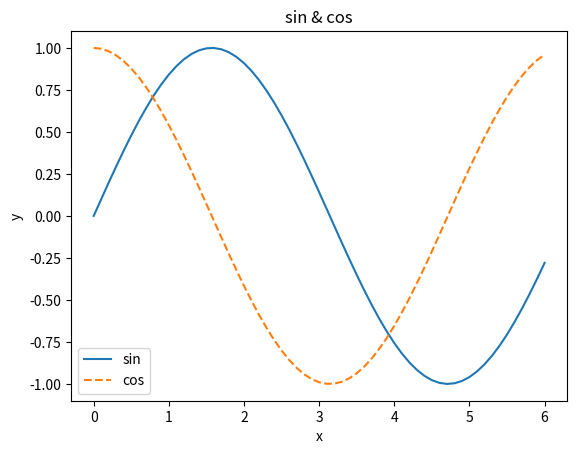

Reproduce this figure in Python.
# -*- coding: utf-8 -*-
"""
Created on Sat Sep 14 11:50:19 2019

[redacted]

P43
"""

import numpy as np
import matplotlib.pyplot as plt

x = np.arange(0, 6.1, 0.1)
y1 = np.sin(x)
y2 = np.cos(x)

plt.plot(x, y1, label = "sin")
plt.plot(x, y2, linestyle = "--", label = "cos")
plt.xlabel("x")
plt.ylabel("y")
plt.title('sin & cos')
plt.legend()
plt.show()